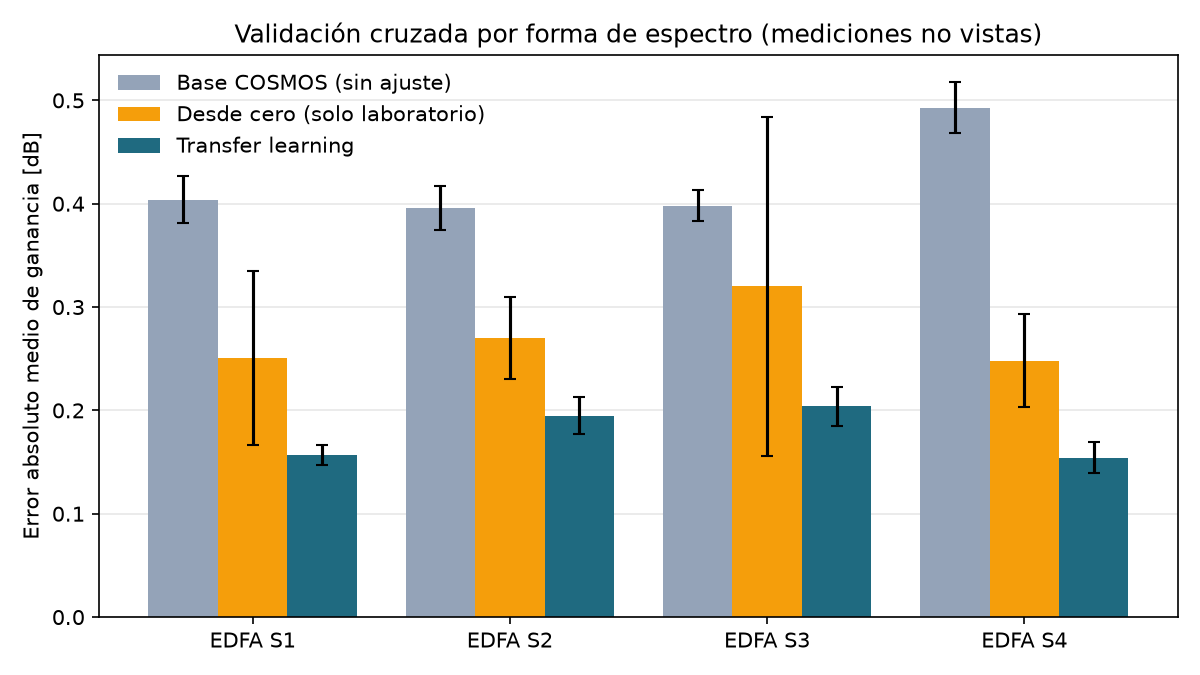

Data behind this chart, as committed beside it:
esquema, amplificador, modelo, mae_db, desv_db
al_azar, S1, base, 0.412, 0.007
al_azar, S1, desde_cero, 0.283, 0.147
al_azar, S1, transfer, 0.141, 0.008
al_azar, S2, base, 0.389, 0.028
al_azar, S2, desde_cero, 0.308, 0.156
al_azar, S2, transfer, 0.178, 0.023
al_azar, S3, base, 0.397, 0.011
al_azar, S3, desde_cero, 0.346, 0.146
al_azar, S3, transfer, 0.187, 0.014
al_azar, S4, base, 0.502, 0.01
al_azar, S4, desde_cero, 0.256, 0.083
al_azar, S4, transfer, 0.141, 0.009
por_forma, S1, base, 0.404, 0.023
por_forma, S1, desde_cero, 0.251, 0.084
por_forma, S1, transfer, 0.157, 0.01
por_forma, S2, base, 0.396, 0.021
por_forma, S2, desde_cero, 0.27, 0.04
por_forma, S2, transfer, 0.195, 0.018
por_forma, S3, base, 0.398, 0.015
por_forma, S3, desde_cero, 0.32, 0.164
por_forma, S3, transfer, 0.204, 0.019
por_forma, S4, base, 0.493, 0.025
por_forma, S4, desde_cero, 0.248, 0.045
por_forma, S4, transfer, 0.154, 0.015
